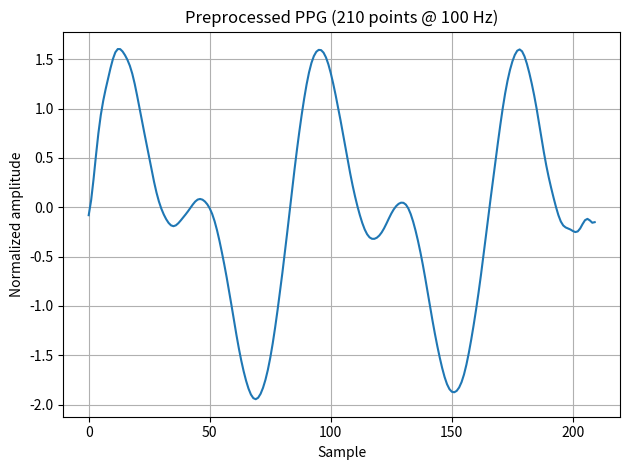

The script that saved this image:
# preprocess_external_ppg.py

import numpy as np
from scipy.signal import butter, filtfilt, resample

# === CONFIG ===
TARGET_FS = 100   # Hz
TARGET_DURATION = 2.1  # seconds
TARGET_LENGTH = int(TARGET_FS * TARGET_DURATION)  # 210

# === FILTERING ===
def lowpass_filter(signal, orig_fs=1000, cutoff=5):
    b, a = butter(4, cutoff / (0.5 * orig_fs), btype='low')
    return filtfilt(b, a, signal)

# === MAIN FUNCTION ===
def preprocess_ppg(raw_signal, orig_fs):
    """
    Args:
        raw_signal (np.ndarray): 1D array of raw PPG values
        orig_fs (int): Original sampling frequency (Hz)

    Returns:
        np.ndarray: Preprocessed signal of shape (210,)
    """
    # Step 1: Low-pass filter
    filtered = lowpass_filter(raw_signal, orig_fs)

    # Step 2: Resample to 100 Hz
    num_target_samples = TARGET_LENGTH
    resampled = resample(filtered, num_target_samples)

    # Step 3: Normalize
    normalized = (resampled - np.mean(resampled)) / (np.std(resampled) + 1e-6)

    return normalized

# === DEMO ===
if __name__ == '__main__':
    import matplotlib.pyplot as plt

    # Simulate 2.1s of PPG at 1000 Hz
    t = np.linspace(0, 2.1, int(30 * 2.1))
    sim_ppg = 0.6 * np.sin(2 * np.pi * 1.2 * t) + 0.4 * np.sin(2 * np.pi * 2.4 * t)
    sim_ppg += 0.05 * np.random.randn(len(t))  # Add noise

    processed = preprocess_ppg(sim_ppg, orig_fs=30)

    plt.plot(processed)
    plt.title("Preprocessed PPG (210 points @ 100 Hz)")
    plt.xlabel("Sample")
    plt.ylabel("Normalized amplitude")
    plt.grid(True)
    plt.tight_layout()
    plt.show()
